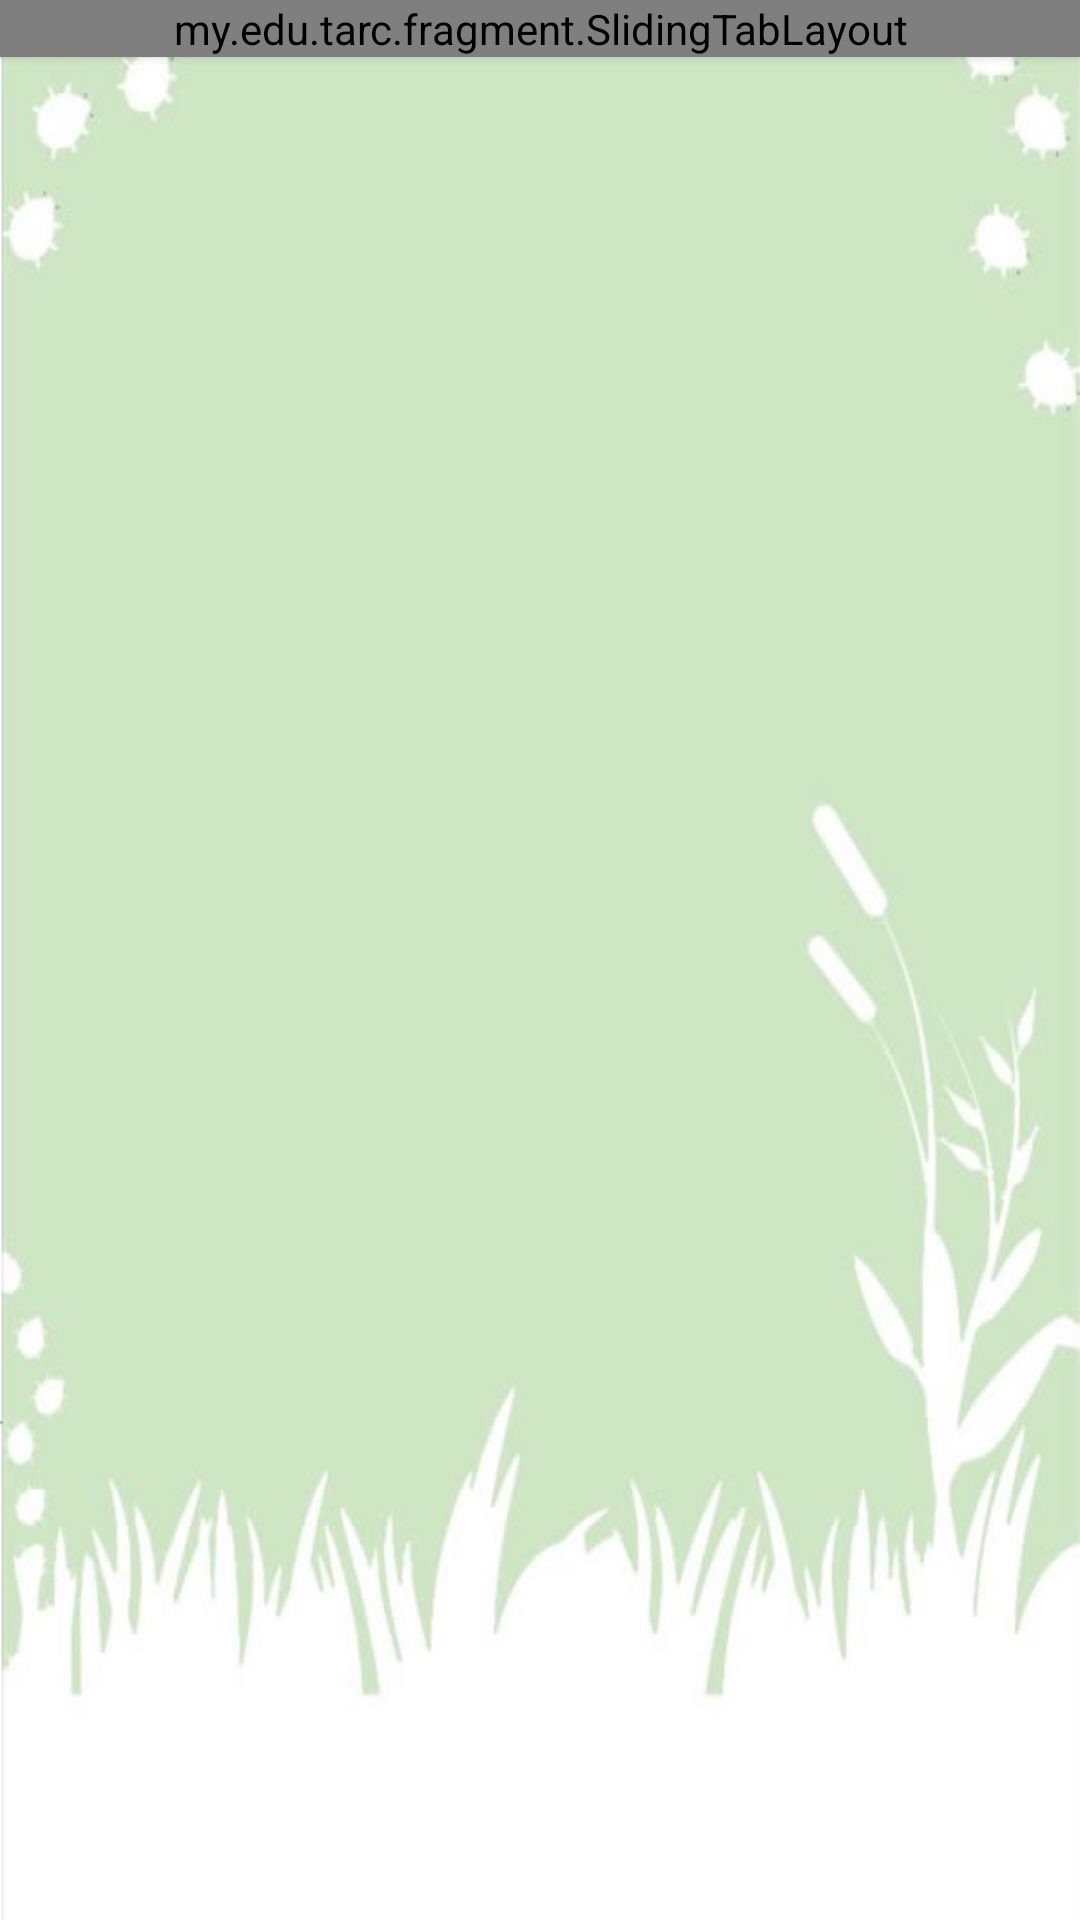

Layout XML and referenced resources for this Android screen:
<!-- AndroidManifest.xml: application theme AppTheme -->
<!-- res/layout/activity_bihua.xml -->
<?xml version="1.0" encoding="utf-8"?>
<LinearLayout xmlns:android="http://schemas.android.com/apk/res/android"
    xmlns:tools="http://schemas.android.com/tools"
    android:layout_width="match_parent"
    android:layout_height="match_parent"
    android:orientation="vertical"
    tools:context=".BiHuaActivity">

    <my.edu.tarc.fragment.SlidingTabLayout
        android:layout_width="match_parent"
        android:layout_height="wrap_content"
        android:id="@+id/tabs"
        android:elevation="2dp"
        />

    <android.support.v4.view.ViewPager
        android:id="@+id/pager"
        android:layout_width="match_parent"
        android:layout_height="match_parent"
        android:layout_weight="1"
        android:background="@drawable/bihuabackground"></android.support.v4.view.ViewPager>


</LinearLayout>
<!-- resources referenced by this layout -->
<resources>
  <!-- drawable bihuabackground: jpg bitmap (drawable, 32973 bytes) -->
  <style name="AppTheme" parent="Theme.AppCompat.Light.DarkActionBar">
          
          <item name="colorPrimary">@color/colorPrimary</item>
          <item name="colorPrimaryDark">@color/colorPrimaryDark</item>
          <item name="colorAccent">@color/colorAccent</item>
  
      </style>
  <color name="colorPrimary">#3F51B5</color>
  <color name="colorPrimaryDark">#303F9F</color>
  <color name="colorAccent">#FF4081</color>
</resources>
